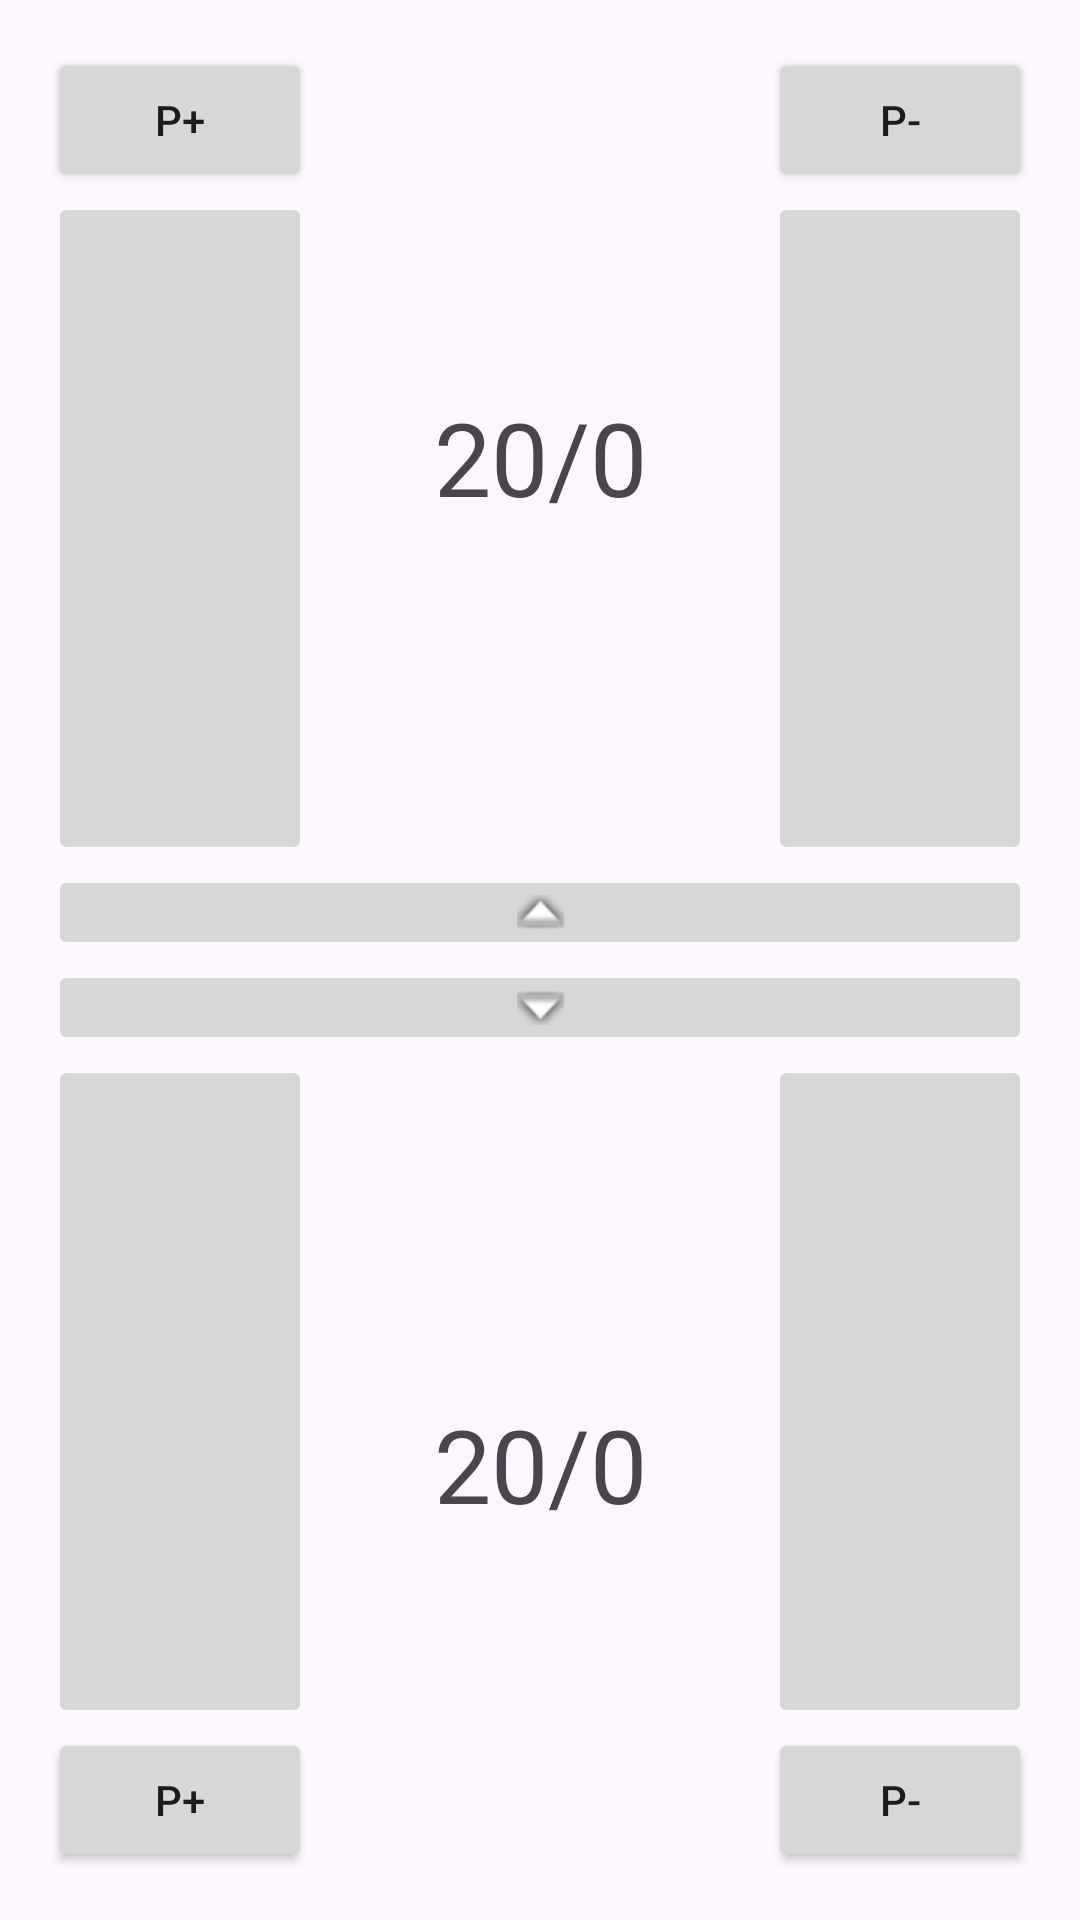

This screen was rendered from an Android layout file. Write that file and the resources it references.
<!-- AndroidManifest.xml: application theme Theme.Contador_AlejandroC -->
<!-- res/layout/fragment_first.xml -->
<?xml version="1.0" encoding="utf-8"?>
<androidx.constraintlayout.widget.ConstraintLayout xmlns:android="http://schemas.android.com/apk/res/android"
    xmlns:app="http://schemas.android.com/apk/res-auto"
    xmlns:tools="http://schemas.android.com/tools"
    android:id="@+id/fechaArriba"
    android:layout_width="match_parent"
    android:layout_height="match_parent"
    android:padding="16dp">

    <androidx.constraintlayout.widget.Guideline
        android:id="@+id/guideline"
        android:layout_width="wrap_content"
        android:layout_height="wrap_content"
        android:orientation="horizontal"
        app:layout_constraintGuide_percent="0.5" />

    <Button
        android:id="@+id/P_mas_uno"
        android:layout_width="wrap_content"
        android:layout_height="wrap_content"
        android:text="P+"
        app:layout_constraintStart_toStartOf="parent"
        app:layout_constraintTop_toTopOf="parent"
        tools:ignore="DuplicateSpeakableTextCheck" />

    <Button
        android:id="@+id/P_menos_uno"
        android:layout_width="wrap_content"
        android:layout_height="wrap_content"
        android:text="P-"
        app:layout_constraintEnd_toEndOf="parent"
        app:layout_constraintTop_toTopOf="parent" />

    <ImageButton
        android:id="@+id/flechaAbajo"
        android:layout_width="0dp"
        android:layout_height="wrap_content"
        android:contentDescription="@string/lorem_ipsum"
        android:src="@android:drawable/arrow_down_float"
        app:layout_constraintEnd_toEndOf="parent"
        app:layout_constraintStart_toStartOf="parent"
        app:layout_constraintTop_toTopOf="@+id/guideline"
        tools:ignore="TouchTargetSizeCheck" />

    <ImageButton
        android:id="@+id/flechaArriba"
        android:layout_width="0dp"
        android:layout_height="wrap_content"
        android:contentDescription="@string/action_settings"
        android:src="@android:drawable/arrow_up_float"
        app:layout_constraintBottom_toTopOf="@+id/guideline"
        app:layout_constraintEnd_toEndOf="parent"
        app:layout_constraintHorizontal_bias="0.0"
        app:layout_constraintStart_toStartOf="parent"
        tools:ignore="MissingConstraints,TouchTargetSizeCheck" />

    <ImageButton
        android:id="@+id/mas_vida_arriba"
        android:layout_width="0dp"
        android:layout_height="0dp"
        android:contentDescription="@string/action_settings"
        android:src="@drawable/baseline_favorite_24"
        app:layout_constraintBottom_toTopOf="@+id/flechaArriba"
        app:layout_constraintEnd_toEndOf="@+id/P_mas_uno"
        app:layout_constraintHorizontal_bias="0.0"
        app:layout_constraintStart_toStartOf="parent"
        app:layout_constraintTop_toBottomOf="@+id/P_mas_uno"
        app:layout_constraintVertical_bias="0.0"
        app:tint="@color/design_default_color_error"
        tools:src="@drawable/baseline_favorite_24" />

    <ImageButton
        android:id="@+id/menos_vida_arriba"
        android:layout_width="0dp"
        android:layout_height="0dp"
        android:contentDescription="@string/action_settings"
        android:src="@drawable/baseline_favorite_border_24"
        app:layout_constraintBottom_toTopOf="@+id/flechaArriba"
        app:layout_constraintEnd_toEndOf="@+id/P_menos_uno"
        app:layout_constraintStart_toStartOf="@+id/P_menos_uno"
        app:layout_constraintTop_toBottomOf="@+id/P_menos_uno"
        app:tint="@color/design_default_color_error"
        tools:src="@drawable/baseline_favorite_border_24" />

    <TextView
        android:id="@+id/textView"
        android:layout_width="0dp"
        android:layout_height="0dp"
        android:text="TextView"
        app:layout_constraintEnd_toStartOf="@+id/menos_vida_arriba"
        tools:ignore="MissingConstraints"
        tools:layout_editor_absoluteY="168dp" />


    <Button
        android:id="@+id/P_mas_dos"
        android:layout_width="wrap_content"
        android:layout_height="wrap_content"
        android:text="P+"
        app:layout_constraintBottom_toBottomOf="parent"
        app:layout_constraintStart_toStartOf="parent"
        tools:text="P+" />

    <Button
        android:id="@+id/P_menos_dos"
        android:layout_width="wrap_content"
        android:layout_height="wrap_content"
        android:text="P-"
        app:layout_constraintBottom_toBottomOf="parent"
        app:layout_constraintEnd_toEndOf="parent" />

    <ImageButton
        android:id="@+id/mas_vida_abajo"
        android:layout_width="0dp"
        android:layout_height="0dp"
        android:contentDescription="@string/action_settings"
        app:layout_constraintBottom_toTopOf="@+id/P_mas_dos"
        app:layout_constraintEnd_toEndOf="@+id/P_mas_dos"
        app:layout_constraintStart_toStartOf="parent"
        app:layout_constraintTop_toBottomOf="@+id/flechaAbajo"
        app:srcCompat="@drawable/baseline_favorite_24"
        app:tint="@color/design_default_color_error" />

    <ImageButton
        android:id="@+id/menos_vida_abajo"
        android:layout_width="0dp"
        android:layout_height="0dp"
        android:contentDescription="@string/action_settings"
        app:layout_constraintBottom_toTopOf="@+id/P_menos_dos"
        app:layout_constraintEnd_toEndOf="@+id/P_menos_dos"
        app:layout_constraintStart_toStartOf="@+id/P_menos_dos"
        app:layout_constraintTop_toBottomOf="@+id/flechaAbajo"
        app:srcCompat="@drawable/baseline_favorite_border_24"
        app:tint="@color/design_default_color_error" />

    <TextView
        android:id="@+id/txp1a"
        android:layout_width="wrap_content"
        android:layout_height="wrap_content"
        android:text="20/0"
        android:textSize="34sp"
        app:layout_constraintBottom_toTopOf="@+id/flechaArriba"
        app:layout_constraintEnd_toStartOf="@+id/menos_vida_arriba"
        app:layout_constraintStart_toEndOf="@+id/mas_vida_arriba"
        app:layout_constraintTop_toTopOf="parent" />


    <TextView
        android:id="@+id/txp1abajo"
        android:layout_width="wrap_content"
        android:layout_height="wrap_content"
        android:text="20/0"
        android:textSize="34sp"
        app:layout_constraintBottom_toBottomOf="parent"
        app:layout_constraintEnd_toStartOf="@+id/menos_vida_abajo"
        app:layout_constraintStart_toEndOf="@+id/mas_vida_abajo"
        app:layout_constraintTop_toBottomOf="@+id/flechaAbajo" />

</androidx.constraintlayout.widget.ConstraintLayout>
<!-- resources referenced by this layout -->
<resources>
  <string name="action_settings">Settings</string>
  <string name="lorem_ipsum">
          Lorem ipsum dolor sit amet, consectetur adipiscing elit. Nam in scelerisque sem. Mauris
          volutpat, dolor id interdum ullamcorper, risus dolor egestas lectus, sit amet mattis purus
          dui nec risus. Maecenas non sodales nisi, vel dictum dolor. Class aptent taciti sociosqu ad
          litora torquent per conubia nostra, per inceptos himenaeos. Suspendisse blandit eleifend
          diam, vel rutrum tellus vulputate quis. Aliquam eget libero aliquet, imperdiet nisl a,
          ornare ex. Sed rhoncus est ut libero porta lobortis. Fusce in dictum tellus.\n\n
          Suspendisse interdum ornare ante. Aliquam nec cursus lorem. Morbi id magna felis. Vivamus
          egestas, est a condimentum egestas, turpis nisl iaculis ipsum, in dictum tellus dolor sed
          neque. Morbi tellus erat, dapibus ut sem a, iaculis tincidunt dui. Interdum et malesuada
          fames ac ante ipsum primis in faucibus. Curabitur et eros porttitor, ultricies urna vitae,
          molestie nibh. Phasellus at commodo eros, non aliquet metus. Sed maximus nisl nec dolor
          bibendum, vel congue leo egestas.\n\n
          Sed interdum tortor nibh, in sagittis risus mollis quis. Curabitur mi odio, condimentum sit
          amet auctor at, mollis non turpis. Nullam pretium libero vestibulum, finibus orci vel,
          molestie quam. Fusce blandit tincidunt nulla, quis sollicitudin libero facilisis et. Integer
          interdum nunc ligula, et fermentum metus hendrerit id. Vestibulum lectus felis, dictum at
          lacinia sit amet, tristique id quam. Cras eu consequat dui. Suspendisse sodales nunc ligula,
          in lobortis sem porta sed. Integer id ultrices magna, in luctus elit. Sed a pellentesque
          est.\n\n
          Aenean nunc velit, lacinia sed dolor sed, ultrices viverra nulla. Etiam a venenatis nibh.
          Morbi laoreet, tortor sed facilisis varius, nibh orci rhoncus nulla, id elementum leo dui
          non lorem. Nam mollis ipsum quis auctor varius. Quisque elementum eu libero sed commodo. In
          eros nisl, imperdiet vel imperdiet et, scelerisque a mauris. Pellentesque varius ex nunc,
          quis imperdiet eros placerat ac. Duis finibus orci et est auctor tincidunt. Sed non viverra
          ipsum. Nunc quis augue egestas, cursus lorem at, molestie sem. Morbi a consectetur ipsum, a
          placerat diam. Etiam vulputate dignissim convallis. Integer faucibus mauris sit amet finibus
          convallis.\n\n
          Phasellus in aliquet mi. Pellentesque habitant morbi tristique senectus et netus et
          malesuada fames ac turpis egestas. In volutpat arcu ut felis sagittis, in finibus massa
          gravida. Pellentesque id tellus orci. Integer dictum, lorem sed efficitur ullamcorper,
          libero justo consectetur ipsum, in mollis nisl ex sed nisl. Donec maximus ullamcorper
          sodales. Praesent bibendum rhoncus tellus nec feugiat. In a ornare nulla. Donec rhoncus
          libero vel nunc consequat, quis tincidunt nisl eleifend. Cras bibendum enim a justo luctus
          vestibulum. Fusce dictum libero quis erat maximus, vitae volutpat diam dignissim.
      </string>
  <style name="Theme.Contador_AlejandroC" parent="Base.Theme.Contador_AlejandroC" />
  <style name="Base.Theme.Contador_AlejandroC" parent="Theme.Material3.DayNight.NoActionBar">
          
          
      </style>
</resources>
